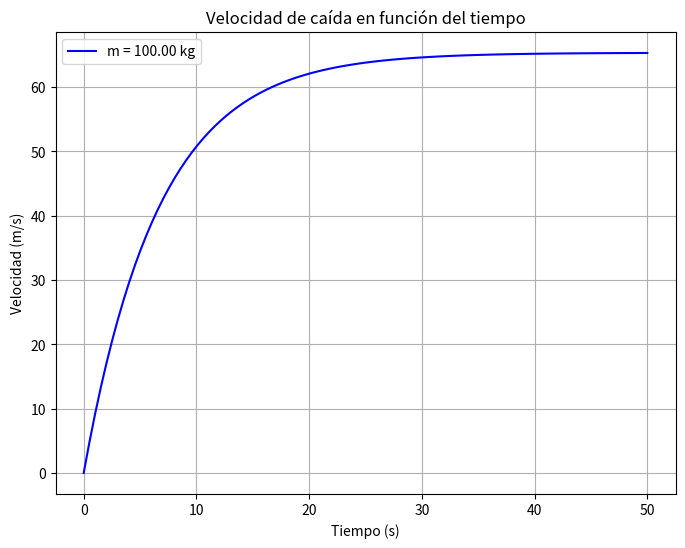

This chart was generated by the following Python code:
#Grafica del problema 2-1 
import numpy as np
import matplotlib.pyplot as plt

# Parámetros conocidos
m = 100  # masa en kg
g = 9.8    # gravedad en m/s^2
c = 15     # coeficiente de rozamiento en kg/s

# Definir la función de velocidad en función del tiempo
def v_t(t, m, g=9.8, c=15):
    return (m * g / c) * (1 - np.exp(-c * t / m))

# Generar valores de tiempo t
t_vals = np.linspace(0, 50, 100)  # tiempo de 0 a 20 segundos
v_vals = v_t(t_vals, m)

# Crear la gráfica
plt.figure(figsize=(8, 6))
plt.plot(t_vals, v_vals, label=f'm = {m:.2f} kg', color='blue')
plt.title('Velocidad de caída en función del tiempo')
plt.xlabel('Tiempo (s)')
plt.ylabel('Velocidad (m/s)')
plt.grid(True)
plt.legend()
plt.show()
